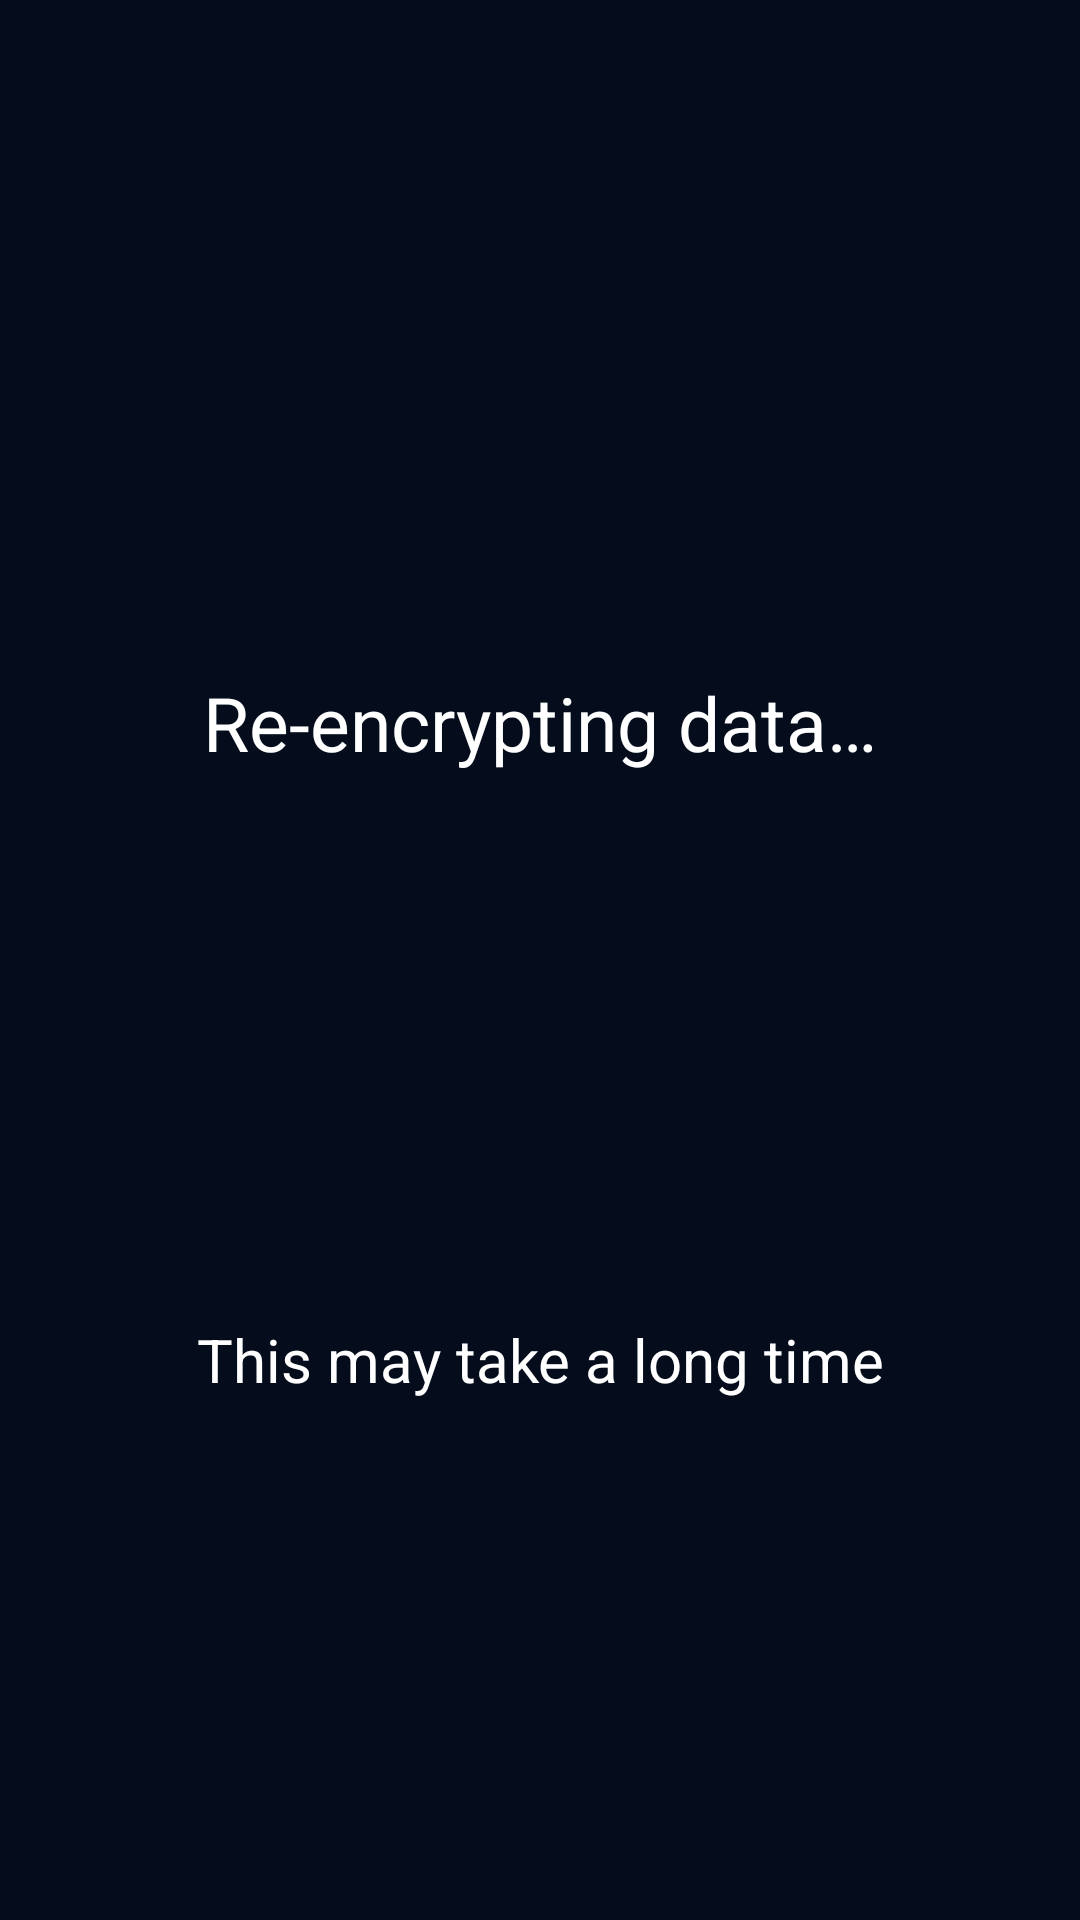

Reconstruct the res/layout file that produces this screen, plus the resources it refers to.
<!-- AndroidManifest.xml: activity theme AppTheme.NoActionBar -->
<!-- res/layout/activity_secrets_update.xml -->
<?xml version="1.0" encoding="utf-8"?>
<androidx.constraintlayout.widget.ConstraintLayout xmlns:android="http://schemas.android.com/apk/res/android"
    xmlns:app="http://schemas.android.com/apk/res-auto"
    xmlns:tools="http://schemas.android.com/tools"
    android:id="@+id/main"
    android:layout_width="match_parent"
    android:layout_height="match_parent"
    android:background="@color/activity_background"
    tools:context=".activity.security.SecretsUpdateActivity">

    <TextView
        android:id="@+id/secretsUpdateTitleLabel"
        android:layout_width="wrap_content"
        android:layout_height="wrap_content"
        android:layout_marginTop="224dp"
        android:text="@string/re_encrypting_data"
        android:textSize="25sp"
        app:layout_constraintEnd_toEndOf="parent"
        app:layout_constraintStart_toStartOf="parent"
        app:layout_constraintTop_toTopOf="parent" />

    <ProgressBar
        android:id="@+id/secretsUpdateProgressBar"
        style="?android:attr/progressBarStyle"
        android:layout_width="150dp"
        android:layout_height="150dp"
        android:layout_marginTop="16dp"
        app:layout_constraintEnd_toEndOf="parent"
        app:layout_constraintHorizontal_bias="0.498"
        app:layout_constraintStart_toStartOf="parent"
        app:layout_constraintTop_toBottomOf="@+id/secretsUpdateTitleLabel" />

    <TextView
        android:id="@+id/secretsUpdateWarningLabel"
        android:layout_width="wrap_content"
        android:layout_height="wrap_content"
        android:layout_marginTop="16dp"
        android:text="@string/this_may_take_a_long_time"
        android:textSize="20sp"
        app:layout_constraintEnd_toEndOf="parent"
        app:layout_constraintStart_toStartOf="parent"
        app:layout_constraintTop_toBottomOf="@+id/secretsUpdateProgressBar" />
</androidx.constraintlayout.widget.ConstraintLayout>
<!-- resources referenced by this layout -->
<resources>
  <color name="activity_background">#050D1C</color>
  <string name="re_encrypting_data">Re-encrypting data…</string>
  <string name="this_may_take_a_long_time">This may take a long time</string>
  <style name="AppTheme.NoActionBar">
          <item name="windowActionBar">true</item>
          <item name="windowNoTitle">true</item>
      </style>
</resources>
